Run: headless pygame with SDL's dummy video driver; simulated clock (each Clock.tick advances the game by its frame time, no real sleeping); random seed 0; keys injected as events and as key.get_pressed() state; mouse plan: one left click at the window centre at the start of phase 2, then a move to the lower-right quarter at the start of phase 3.
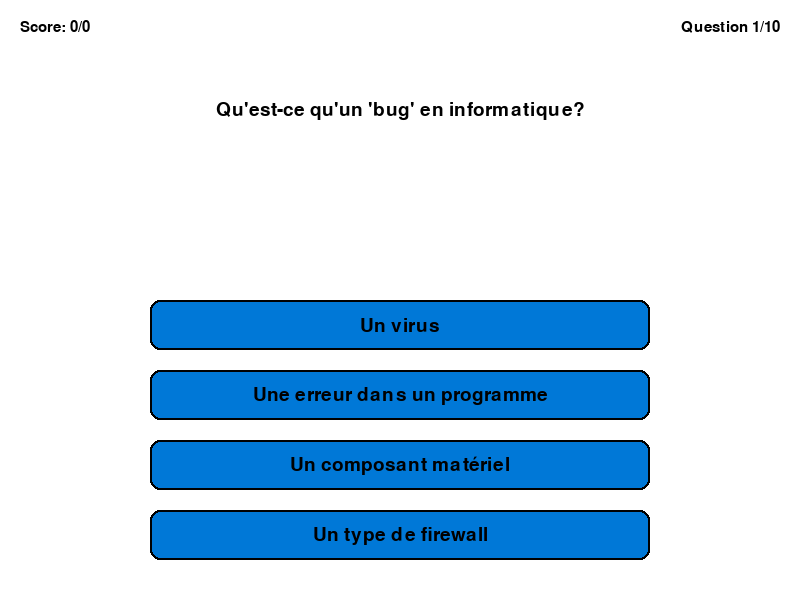
Frame 1 of 4 · flips 1–60 · no input
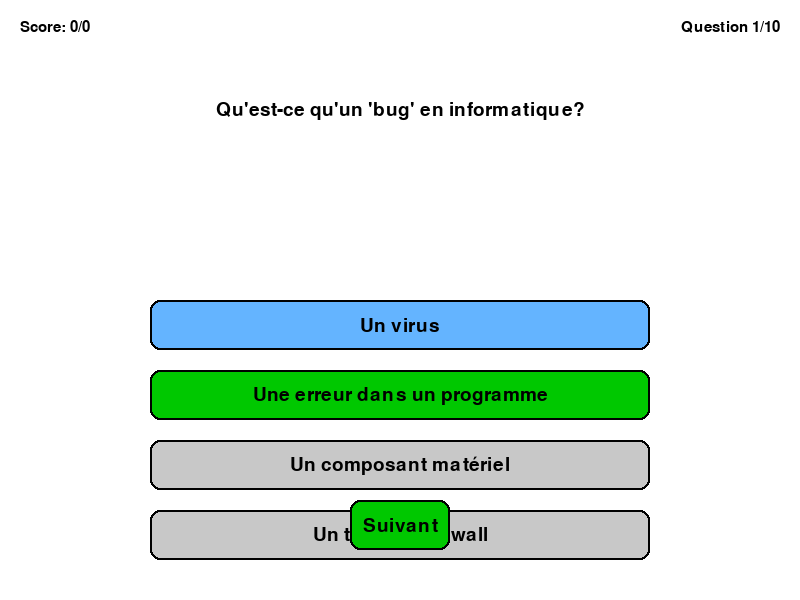
Frame 2 of 4 · flips 61–180 · clicked the window centre · tapped SPACE, RETURN · held RIGHT (→), D
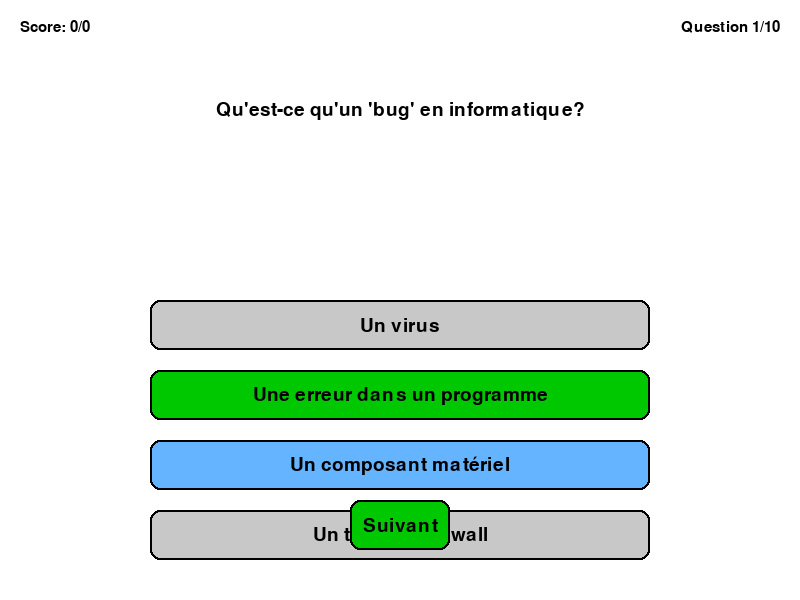
Frame 3 of 4 · flips 181–300 · moved the mouse to the lower-right quarter · held DOWN (↓), S
Frame 4 of 4 · flips 301–420 · held LEFT (←), A, UP (↑), W · screen unchanged from frame 3, image omitted

The pygame program that drew these frames:

import pygame
import sys
import random

# Initialisation de Pygame
pygame.init()

# Dimensions de la fenêtre
WIDTH, HEIGHT = 800, 600
screen = pygame.display.set_mode((WIDTH, HEIGHT))
pygame.display.set_caption("Quiz Culture Informatique")

# Couleurs
WHITE = (255, 255, 255)
BLACK = (0, 0, 0)
BLUE = (0, 120, 215)
LIGHT_BLUE = (100, 180, 255)
GREEN = (0, 200, 0)
RED = (200, 0, 0)
GRAY = (200, 200, 200)

# Police
font_large = pygame.font.SysFont("Arial", 36)
font_medium = pygame.font.SysFont("Arial", 28)
font_small = pygame.font.SysFont("Arial", 22)

# Questions et réponses
questions = [
    {
        "question": "Qui est considéré comme le premier programmeur de l'histoire?",
        "options": ["Alan Turing", "Ada Lovelace", "Bill Gates", "Charles Babbage"],
        "answer": 1
    },
    {
        "question": "Quel langage a été créé par Guido van Rossum?",
        "options": ["Java", "Python", "C++", "JavaScript"],
        "answer": 1
    },
    {
        "question": "Quelle société a développé le microprocesseur Intel 8086?",
        "options": ["AMD", "Intel", "IBM", "Motorola"],
        "answer": 1
    },
    {
        "question": "En quelle année a été créé le World Wide Web?",
        "options": ["1989", "1995", "2000", "1975"],
        "answer": 0
    },
    {
        "question": "Quel est le nom du premier ordinateur électronique?",
        "options": ["ENIAC", "UNIVAC", "IBM 701", "Z3"],
        "answer": 0
    },
    {
        "question": "Quel protocole est utilisé pour transférer des pages web?",
        "options": ["FTP", "HTTP", "SMTP", "TCP"],
        "answer": 1
    },
    {
        "question": "Quel langage est principalement utilisé pour le développement web frontend?",
        "options": ["Python", "Java", "JavaScript", "C#"],
        "answer": 2
    },
    {
        "question": "Qu'est-ce qu'un 'bug' en informatique?",
        "options": ["Un virus", "Une erreur dans un programme", "Un composant matériel", "Un type de firewall"],
        "answer": 1
    },
    {
        "question": "Quel système d'exploitation a été créé par Linus Torvalds?",
        "options": ["Windows", "macOS", "Linux", "Unix"],
        "answer": 2
    },
    {
        "question": "Que signifie l'acronyme 'HTML'?",
        "options": ["HyperText Markup Language", "HighTech Modern Language", 
                   "HyperTransfer Markup Language", "HighLevel Text Model"],
        "answer": 0
    }
]

class Button:
    def __init__(self, x, y, width, height, text, color):
        self.rect = pygame.Rect(x, y, width, height)
        self.text = text
        self.color = color
        self.hover_color = LIGHT_BLUE
        self.is_hovered = False
        
    def draw(self, surface):
        color = self.hover_color if self.is_hovered else self.color
        pygame.draw.rect(surface, color, self.rect, border_radius=10)
        pygame.draw.rect(surface, BLACK, self.rect, 2, border_radius=10)
        
        text_surface = font_medium.render(self.text, True, BLACK)
        text_rect = text_surface.get_rect(center=self.rect.center)
        surface.blit(text_surface, text_rect)
        
    def check_hover(self, pos):
        self.is_hovered = self.rect.collidepoint(pos)
        
    def is_clicked(self, pos, event):
        if event.type == pygame.MOUSEBUTTONDOWN and event.button == 1:
            return self.rect.collidepoint(pos)
        return False

class Game:
    def __init__(self):
        self.questions = questions.copy()
        random.shuffle(self.questions)
        self.current_question = 0
        self.score = 0
        self.answered = False
        self.game_over = False
        
        # Créer les boutons de réponse
        self.option_buttons = []
        for i in range(4):
            button = Button(150, 300 + i*70, 500, 50, "", BLUE)
            self.option_buttons.append(button)
            
        self.next_button = Button(350, 500, 100, 50, "Suivant", GREEN)
        
    def handle_events(self):
        mouse_pos = pygame.mouse.get_pos()
        
        for event in pygame.event.get():
            if event.type == pygame.QUIT:
                pygame.quit()
                sys.exit()
                
            if self.game_over:
                if self.next_button.is_clicked(mouse_pos, event):
                    self.__init__()  # Redémarrer le jeu
                continue
                
            if self.answered:
                if self.next_button.is_clicked(mouse_pos, event):
                    self.next_question()
                continue
                
            for i, button in enumerate(self.option_buttons):
                if button.is_clicked(mouse_pos, event):
                    self.check_answer(i)
                    
        # Mettre à jour l'état de survol des boutons
        for button in self.option_buttons:
            button.check_hover(mouse_pos)
        self.next_button.check_hover(mouse_pos)
        
    def next_question(self):
        self.current_question += 1
        if self.current_question >= len(self.questions):
            self.game_over = True
        else:
            self.answered = False
            
    def check_answer(self, selected_option):
        correct_answer = self.questions[self.current_question]["answer"]
        self.answered = True
        
        if selected_option == correct_answer:
            self.score += 1
            
    def draw(self):
        screen.fill(WHITE)
        
        if self.game_over:
            # Afficher le score final
            title = font_large.render("Quiz Terminé!", True, BLACK)
            screen.blit(title, (WIDTH//2 - title.get_width()//2, 100))
            
            score_text = font_medium.render(f"Votre score: {self.score}/{len(self.questions)}", True, BLACK)
            screen.blit(score_text, (WIDTH//2 - score_text.get_width()//2, 200))
            
            self.next_button.text = "Rejouer"
            self.next_button.draw(screen)
            return
            
        # Afficher la question
        question_text = self.questions[self.current_question]["question"]
        question_surface = font_medium.render(question_text, True, BLACK)
        screen.blit(question_surface, (WIDTH//2 - question_surface.get_width()//2, 100))
        
        # Afficher le score actuel
        score_text = font_small.render(f"Score: {self.score}/{self.current_question}", True, BLACK)
        screen.blit(score_text, (20, 20))
        
        # Afficher le numéro de la question
        question_num = font_small.render(f"Question {self.current_question + 1}/{len(self.questions)}", True, BLACK)
        screen.blit(question_num, (WIDTH - question_num.get_width() - 20, 20))
        
        # Afficher les options de réponse
        options = self.questions[self.current_question]["options"]
        correct_answer = self.questions[self.current_question]["answer"]
        
        for i, button in enumerate(self.option_buttons):
            button.text = options[i]
            
            if self.answered:
                if i == correct_answer:
                    button.color = GREEN
                elif button.color != GREEN:  # Ne pas changer la couleur si c'est déjà vert
                    button.color = GRAY
            else:
                button.color = BLUE
                
            button.draw(screen)
            
        if self.answered:
            self.next_button.draw(screen)

# Boucle principale du jeu
def main():
    clock = pygame.time.Clock()
    game = Game()
    
    while True:
        game.handle_events()
        game.draw()
        
        pygame.display.flip()
        clock.tick(60)

if __name__ == "__main__":
    main()
